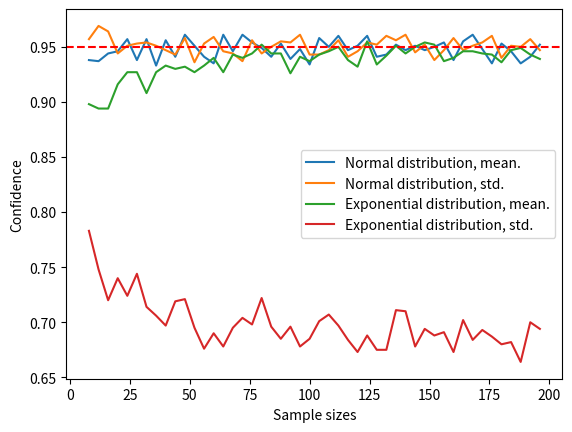

The matplotlib source for this figure:
import numpy as np
import matplotlib.pyplot as plt
import scipy.stats as st



N = 1000
alpha = 0.05
mu = 1
sigma = 1
ns = range(8, 200, 4)

#__TASK 2C & 2D___
hit_rates_norm_mean = []
hit_rates_norm_std = []
for n in ns:
    df = n - 1
    
    t_ppf_lower = st.t.ppf(1 - alpha/2, df)
    t_ppf_upper = st.t.ppf(alpha/2, df)
    chi_pdf_lower = st.chi2.ppf(1 - alpha/2, df)
    chi_pdf_upper = st.chi2.ppf(alpha/2, df)

    data = np.random.normal(loc=mu, scale=sigma, size=(N, n))

    X_bar = np.mean(data, axis=1)
    S = np.std(data, axis=1)

    conf_int_mean = np.zeros((N,2))
    conf_int_std = np.zeros((N,2))
    conf_int_mean[:,0] = X_bar - t_ppf_lower*S/np.sqrt(n)
    conf_int_mean[:,1] = X_bar - t_ppf_upper*S/np.sqrt(n)
    conf_int_std[:,0] = np.sqrt((n-1)/(chi_pdf_lower))*S
    conf_int_std[:,1] = np.sqrt((n-1)/(chi_pdf_upper))*S

    does_contain_mu = (conf_int_mean[:,0] < mu) * (mu < conf_int_mean[:,1])
    does_contain_sigma = (conf_int_std[:,0] < sigma) * (sigma < conf_int_std[:,1])
    hit_rates_norm_mean.append( np.sum(does_contain_mu)/N )
    hit_rates_norm_std.append( np.sum(does_contain_sigma)/N )


#__TASK 2E & 2F___
hit_rates_exp_mean = []
hit_rates_exp_std = []
for n in ns:
    df = n - 1
    
    t_ppf_lower = st.t.ppf(1 - alpha/2, df)
    t_ppf_upper = st.t.ppf(alpha/2, df)
    chi_pdf_lower = st.chi2.ppf(1 - alpha/2, df)
    chi_pdf_upper = st.chi2.ppf(alpha/2, df)

    data = np.random.exponential(scale=sigma, size=(N, n))

    X_bar = np.mean(data, axis=1)
    S = np.std(data, axis=1)

    conf_int_mean = np.zeros((N,2))
    conf_int_std = np.zeros((N,2))
    conf_int_mean[:,0] = X_bar - t_ppf_lower*S/np.sqrt(n)
    conf_int_mean[:,1] = X_bar - t_ppf_upper*S/np.sqrt(n)
    conf_int_std[:,0] = np.sqrt((n-1)/(chi_pdf_lower))*S
    conf_int_std[:,1] = np.sqrt((n-1)/(chi_pdf_upper))*S

    does_contain_mu = (conf_int_mean[:,0] < mu) * (mu < conf_int_mean[:,1])
    does_contain_sigma = (conf_int_std[:,0] < sigma) * (sigma < conf_int_std[:,1])
    hit_rates_exp_mean.append( np.sum(does_contain_mu)/N )
    hit_rates_exp_std.append( np.sum(does_contain_sigma)/N )

plt.plot(ns, hit_rates_norm_mean, label="Normal distribution, mean.")
plt.plot(ns, hit_rates_norm_std, label="Normal distribution, std.")
plt.plot(ns, hit_rates_exp_mean, label="Exponential distribution, mean.")
plt.plot(ns, hit_rates_exp_std, label="Exponential distribution, std.")
plt.axhline(y=0.95, ls='--', color='r')
plt.ylabel("Confidence")
plt.xlabel("Sample sizes")
plt.legend()
plt.savefig("opg2.pdf")